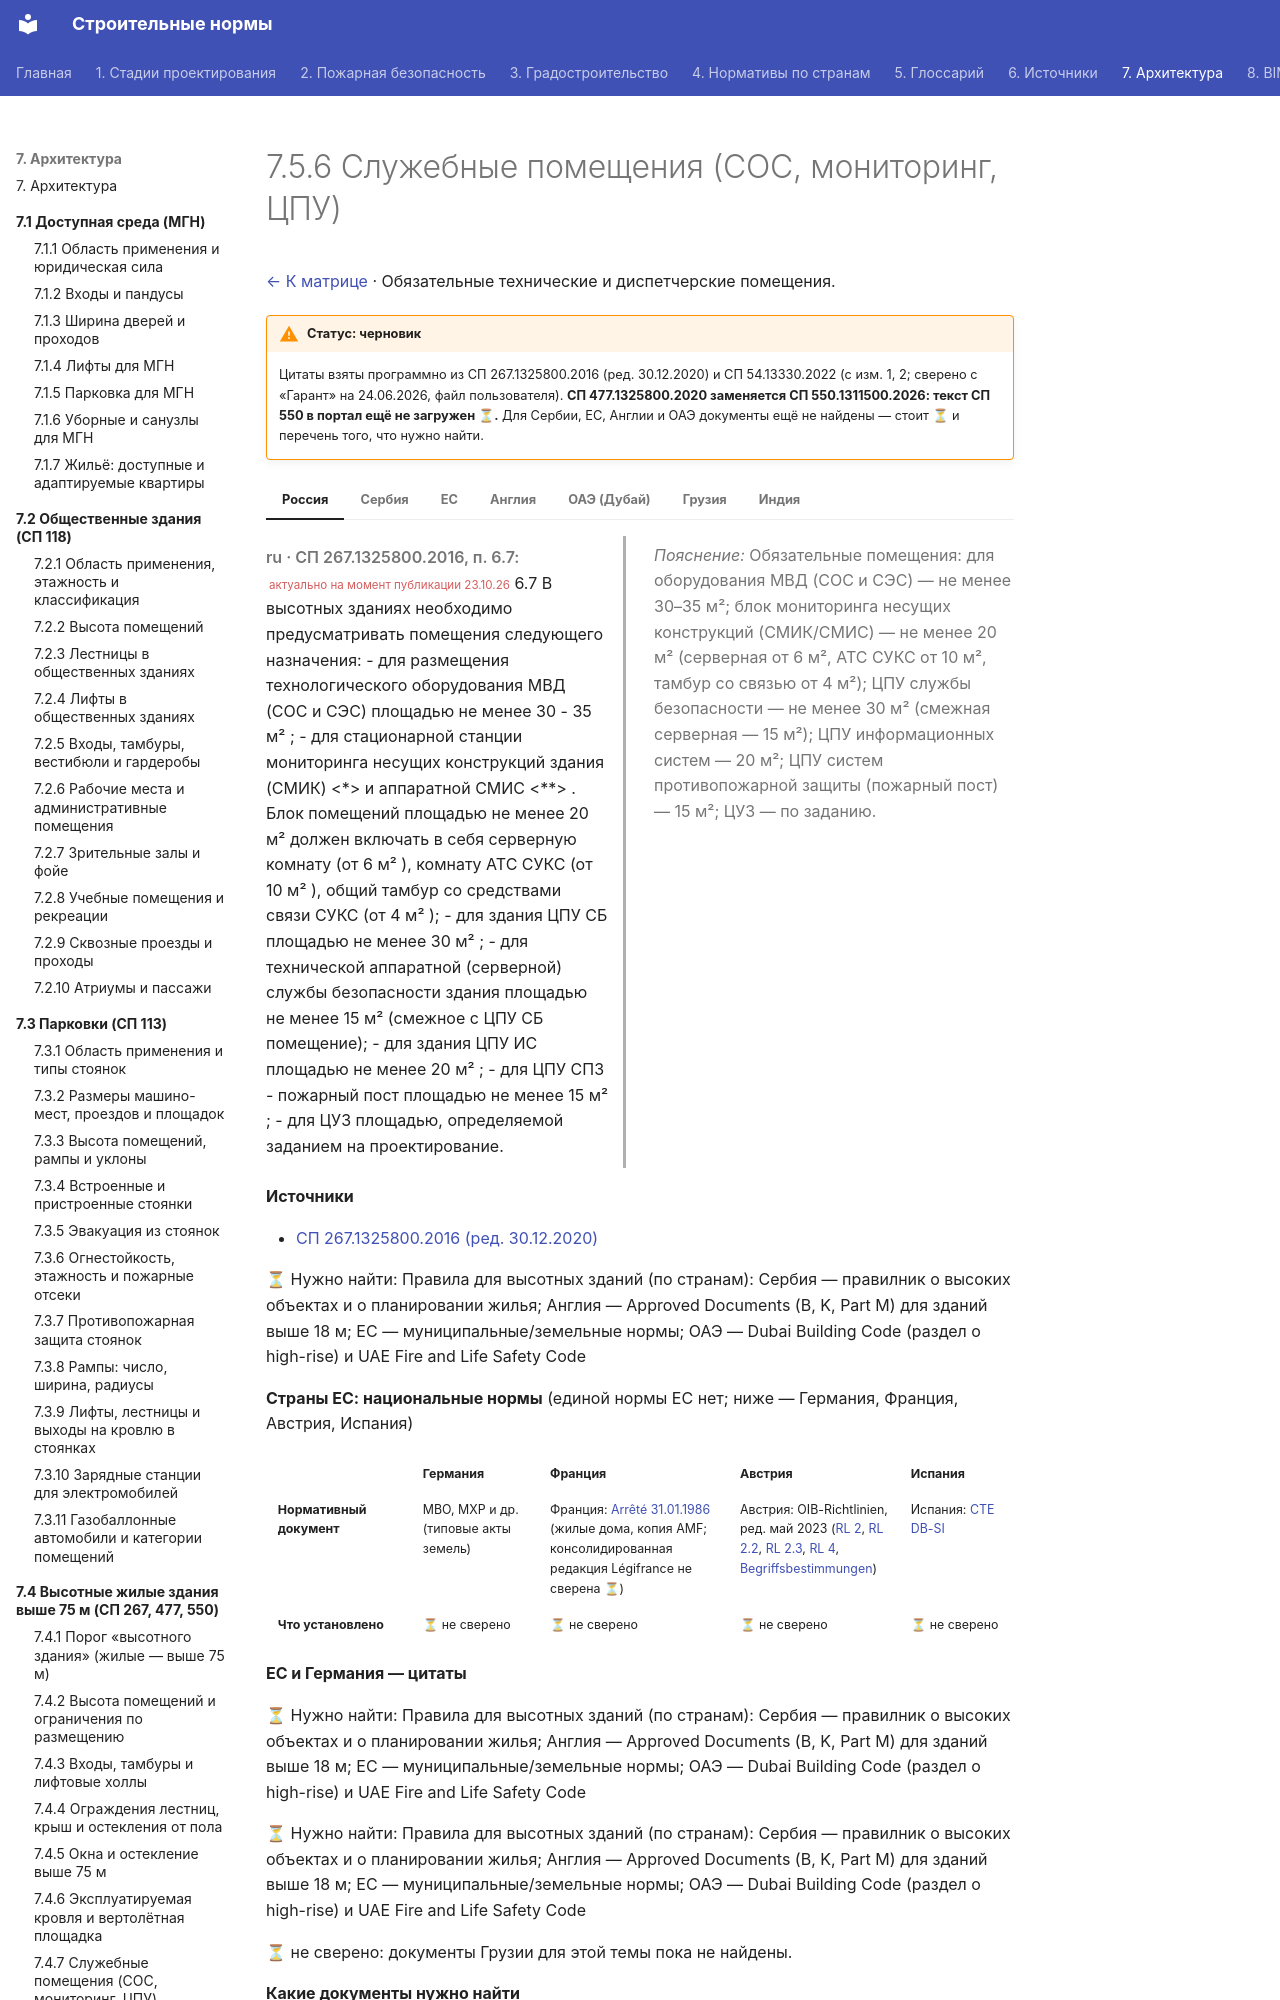

repository: kuskuznetsova-ux/building_codes · page: vysotnye-obshchestvennye/sluzhebnye/index.html · generator: mkdocs

# 7.5.6 Служебные помещения (СОС, мониторинг, ЦПУ)

[← К матрице](index.md) · Обязательные технические и диспетчерские помещения.

!!! warning "Статус: черновик"
    Цитаты взяты программно из СП 267.1325800.2016 (ред. 30.12.2020) и СП 54.13330.2022 (с изм. 1, 2; сверено с «Гарант» на 24.06.2026, файл пользователя). **СП 477.1325800.2020 заменяется СП 550.1311500.2026: текст СП 550 в портал ещё не загружен ⏳.** Для Сербии, ЕС, Англии и ОАЭ документы ещё не найдены — стоит ⏳ и перечень того, что нужно найти.

=== "Россия"

    <div class="pair" markdown>
    <div class="orig" markdown>

    *ru · СП 267.1325800.2016, п. 6.7:* <small class="actual">актуально на момент публикации 23.10.26</small> 6.7 В высотных зданиях необходимо предусматривать помещения следующего назначения: - для размещения технологического оборудования МВД (СОС и СЭС) площадью не менее 30 - 35 м² ; - для стационарной станции мониторинга несущих конструкций здания (СМИК) <*> и аппаратной СМИС <**> . Блок помещений площадью не менее 20 м² должен включать в себя серверную комнату (от 6 м² ), комнату АТС СУКС (от 10 м² ), общий тамбур со средствами связи СУКС (от 4 м² ); - для здания ЦПУ СБ площадью не менее 30 м² ; - для технической аппаратной (серверной) службы безопасности здания площадью не менее 15 м² (смежное с ЦПУ СБ помещение); - для здания ЦПУ ИС площадью не менее 20 м² ; - для ЦПУ СПЗ - пожарный пост площадью не менее 15 м² ; - для ЦУЗ площадью, определяемой заданием на проектирование.

    </div>
    <div class="ru" markdown>

    *Пояснение:* Обязательные помещения: для оборудования МВД (СОС и СЭС) — не менее 30–35 м²; блок мониторинга несущих конструкций (СМИК/СМИС) — не менее 20 м² (серверная от 6 м², АТС СУКС от 10 м², тамбур со связью от 4 м²); ЦПУ службы безопасности — не менее 30 м² (смежная серверная — 15 м²); ЦПУ информационных систем — 20 м²; ЦПУ систем противопожарной защиты (пожарный пост) — 15 м²; ЦУЗ — по заданию.

    </div>
    </div>

    **Источники**

    - [СП 267.1325800.2016 (ред. 30.12.2020)](https://meganorm.ru/mega_doc/norm/metodika/0/sp_267_1325800_2016_svod_pravil_zdaniya_i_kompleksy_vysotnye.html)

=== "Сербия"

    ⏳ Нужно найти: Правила для высотных зданий (по странам): Сербия — правилник о высоких объектах и о планировании жилья; Англия — Approved Documents (B, K, Part M) для зданий выше 18 м; ЕС — муниципальные/земельные нормы; ОАЭ — Dubai Building Code (раздел о high-rise) и UAE Fire and Life Safety Code

=== "ЕС"

    **Страны ЕС: национальные нормы** (единой нормы ЕС нет; ниже — Германия, Франция, Австрия, Испания)

    <div class="matrix fire eu" markdown>
